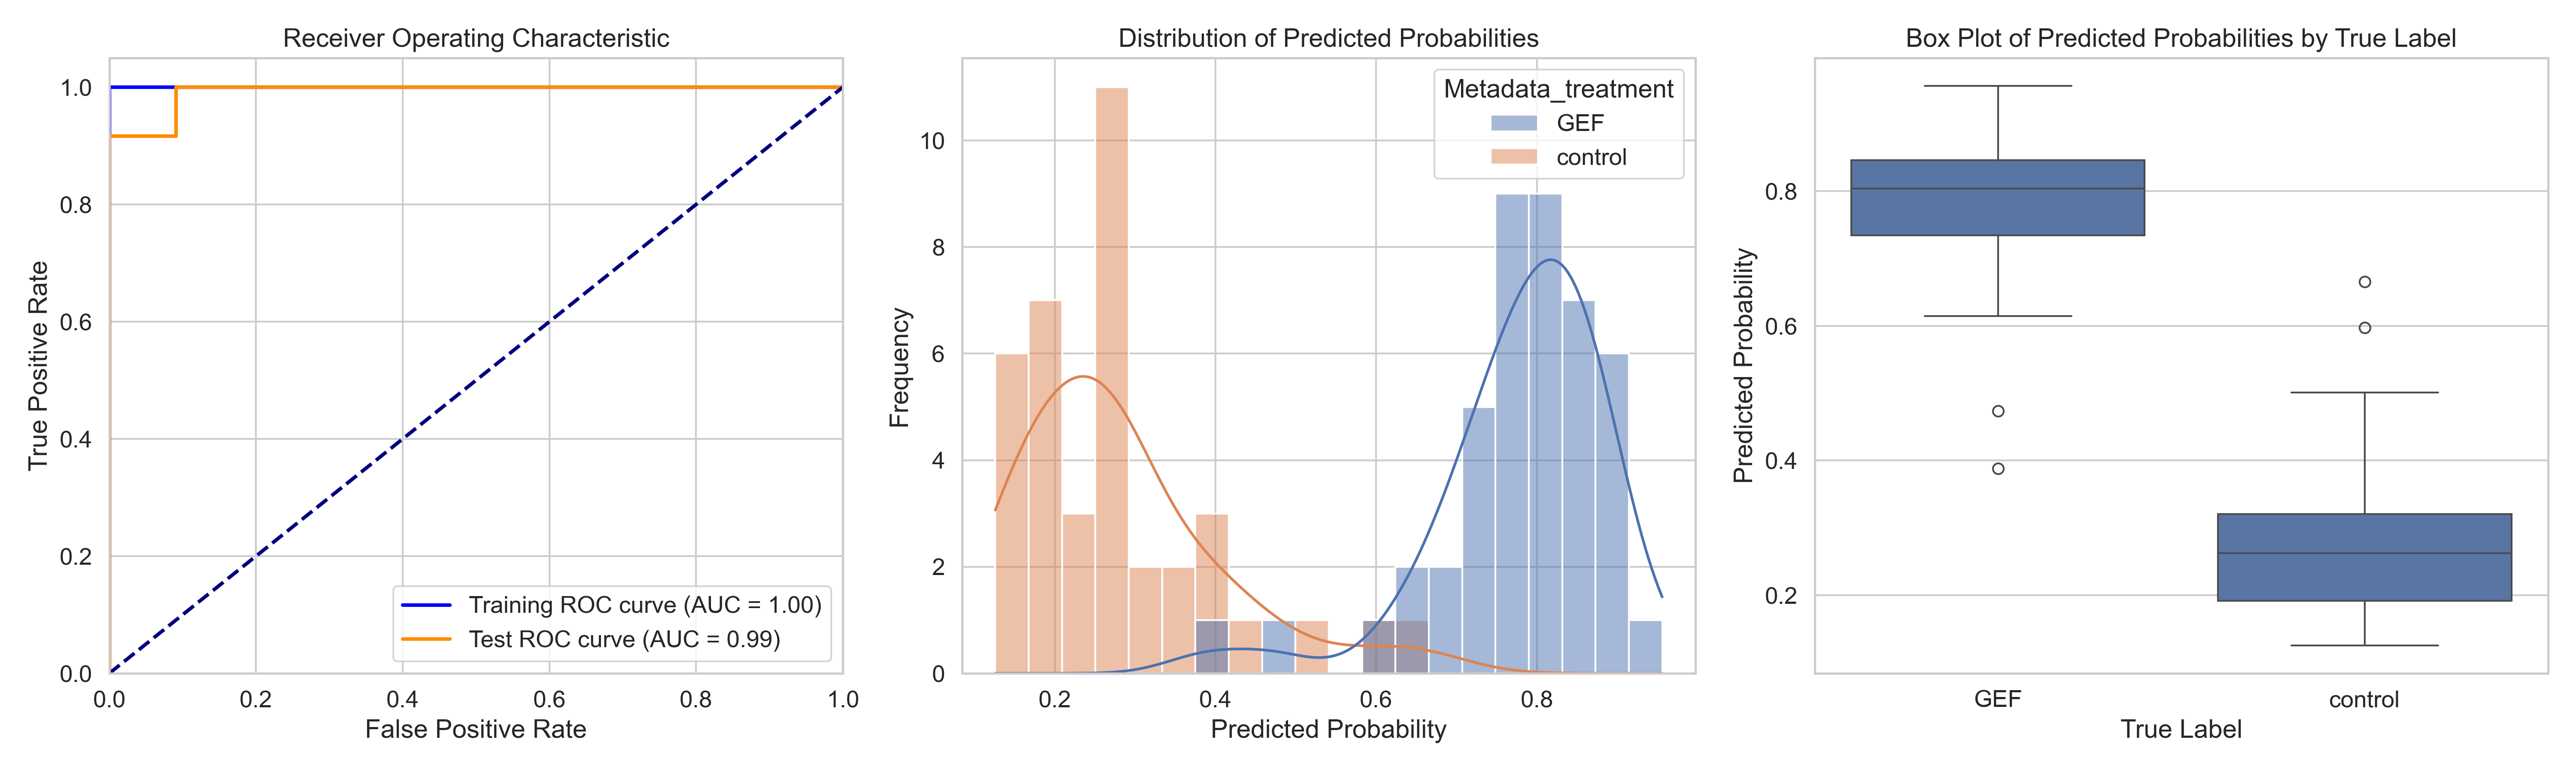

Source data for this figure (header and first rows):
ObjectNumber, Metadata_site, Metadata_concentration, Metadata_hour, Metadata_treatment, Predicted_Probability, Is_Test, S
1, 0, 81, 6, GEF, 0.6986, True, 0.4194
2, 0, 81, 6, GEF, 0.956, True, 0.6768
1, 1, 81, 6, GEF, 0.7092, True, 0.4299
2, 1, 81, 6, GEF, 0.8231, False, 0.5439
3, 1, 81, 6, GEF, 0.769, False, 0.4898
4, 1, 81, 6, GEF, 0.8954, False, 0.6162
1, 10, 81, 6, GEF, 0.8894, True, 0.6102
2, 10, 81, 6, GEF, 0.4738, False, 0.1946
3, 10, 81, 6, GEF, 0.813, False, 0.5338
4, 10, 81, 6, GEF, 0.8609, True, 0.5817
1, 11, 81, 6, GEF, 0.8654, True, 0.5862
2, 11, 81, 6, GEF, 0.8433, False, 0.564
3, 11, 81, 6, GEF, 0.8785, True, 0.5993
1, 12, 81, 6, GEF, 0.7154, False, 0.4361
2, 12, 81, 6, GEF, 0.7205, False, 0.4412
3, 12, 81, 6, GEF, 0.8246, False, 0.5454
1, 13, 81, 6, GEF, 0.8171, False, 0.5379
2, 13, 81, 6, GEF, 0.7347, True, 0.4554
3, 13, 81, 6, GEF, 0.7338, False, 0.4546
1, 14, 81, 6, GEF, 0.8122, False, 0.5329
2, 14, 81, 6, GEF, 0.7884, False, 0.5092
3, 14, 81, 6, GEF, 0.7612, False, 0.482
4, 14, 81, 6, GEF, 0.6474, False, 0.3682
5, 14, 81, 6, GEF, 0.7538, False, 0.4746
1, 15, 81, 6, GEF, 0.7711, False, 0.4919
2, 15, 81, 6, GEF, 0.8397, False, 0.5605
1, 2, 81, 6, GEF, 0.8827, False, 0.6035
2, 2, 81, 6, GEF, 0.8291, False, 0.5499
1, 3, 81, 6, GEF, 0.6898, False, 0.4106
2, 3, 81, 6, GEF, 0.8779, True, 0.5987
3, 3, 81, 6, GEF, 0.6145, True, 0.3352
4, 3, 81, 6, GEF, 0.7563, False, 0.477
1, 4, 81, 6, GEF, 0.7739, False, 0.4947
2, 4, 81, 6, GEF, 0.8236, False, 0.5444
1, 5, 81, 6, GEF, 0.8706, False, 0.5914
2, 5, 81, 6, GEF, 0.7841, True, 0.5049
3, 5, 81, 6, GEF, 0.8845, True, 0.6053
1, 6, 81, 6, GEF, 0.7779, False, 0.4987
2, 6, 81, 6, GEF, 0.7948, False, 0.5155
3, 6, 81, 6, GEF, 0.8461, False, 0.5668
4, 6, 81, 6, GEF, 0.6635, False, 0.3843
1, 8, 81, 6, GEF, 0.821, False, 0.5418
2, 8, 81, 6, GEF, 0.8456, False, 0.5663
1, 9, 81, 6, GEF, 0.388, False, 0.1087
1, 0, 0, 2, control, 0.1258, False, -0.1535
2, 0, 0, 2, control, 0.3267, False, 0.04742
3, 0, 0, 2, control, 0.1656, False, -0.1137
4, 0, 0, 2, control, 0.4502, True, 0.171
1, 1, 0, 2, control, 0.2764, False, -0.002813
2, 1, 0, 2, control, 0.2806, False, 0.001414
3, 1, 0, 2, control, 0.501, True, 0.2218
1, 2, 0, 2, control, 0.1918, False, -0.08748
2, 2, 0, 2, control, 0.2615, True, -0.01775
3, 2, 0, 2, control, 0.3032, False, 0.02396
4, 2, 0, 2, control, 0.2663, False, -0.01289
5, 2, 0, 2, control, 0.1935, False, -0.08573
1, 3, 0, 2, control, 0.2076, False, -0.07164
2, 3, 0, 2, control, 0.3693, True, 0.09009
3, 3, 0, 2, control, 0.2589, False, -0.02035
4, 3, 0, 2, control, 0.2079, False, -0.07131
... 22 more rows
